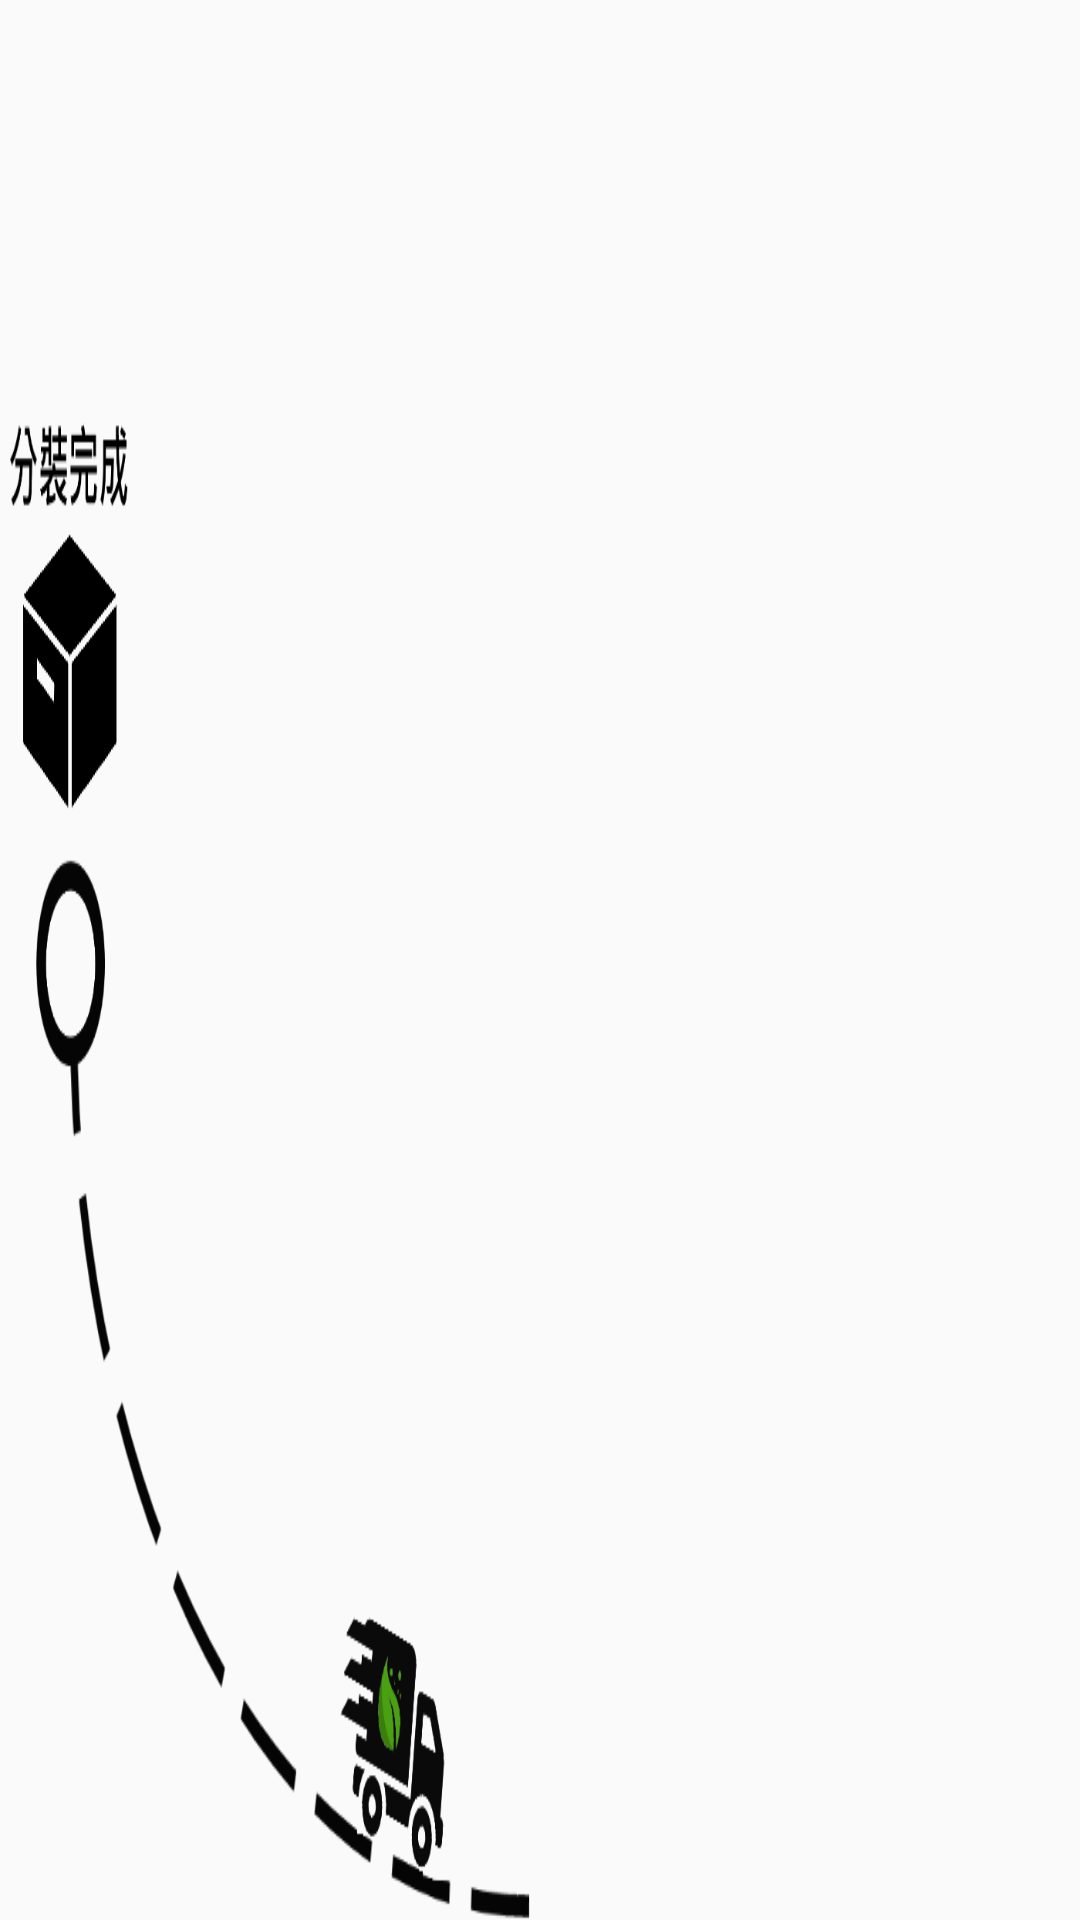

The Android layout XML behind this screen, and the referenced resources:
<!-- AndroidManifest.xml: application theme AppTheme -->
<!-- res/layout/curve_start_after_split.xml -->
<?xml version="1.0" encoding="utf-8"?>
<LinearLayout xmlns:android="http://schemas.android.com/apk/res/android"
    xmlns:app="http://schemas.android.com/apk/res-auto"
    xmlns:tools="http://schemas.android.com/tools"
    android:layout_width="match_parent"
    android:layout_height="wrap_content"
    android:gravity="center"
    android:orientation="vertical">


    <LinearLayout
        android:id="@+id/path"
        android:layout_width="match_parent"
        android:layout_height="match_parent"
        android:background="@mipmap/curve_start_after_split"
        android:gravity="right"
        android:orientation="horizontal">

        <LinearLayout
            android:layout_width="200dp"
            android:layout_height="wrap_content"
            android:orientation="vertical"
            android:paddingBottom="10dp"
            android:visibility="gone">


            <RelativeLayout
                android:layout_width="match_parent"
                android:layout_height="wrap_content">

                <TextView
                    android:id="@+id/textView_recordTitle"
                    android:layout_width="match_parent"
                    android:layout_height="wrap_content"
                    android:background="@color/colorAccent"
                    android:paddingLeft="10dp"
                    android:paddingTop="5dp"
                    android:paddingBottom="5dp"
                    android:text="2nd layer"
                    android:textColor="@android:color/white"
                    android:textSize="12sp">

                </TextView>

            </RelativeLayout>

            <LinearLayout
                android:id="@+id/section_details"
                android:layout_width="match_parent"
                android:layout_height="match_parent"
                android:orientation="vertical">

                <View
                    android:layout_width="match_parent"
                    android:layout_height="0.5dp"
                    android:background="@color/colorPrimaryDark" />

                <LinearLayout
                    android:layout_width="match_parent"
                    android:layout_height="wrap_content"
                    android:gravity="center_vertical"
                    android:orientation="horizontal"
                    android:padding="10dp"
                    android:visibility="visible">

                    <TextView
                        android:layout_width="wrap_content"
                        android:layout_height="wrap_content"
                        android:layout_marginRight="20dp"
                        android:text="收貨單位" />

                    <TextView
                        android:layout_width="wrap_content"
                        android:layout_height="wrap_content" />

                    <TextView
                        android:id="@+id/textView_checkpoint"
                        android:layout_width="wrap_content"
                        android:layout_height="wrap_content"
                        android:layout_weight="1"
                        android:textSize="14sp" />

                </LinearLayout>

                <View
                    android:layout_width="match_parent"
                    android:layout_height="0.5dp"
                    android:background="@color/colorPrimaryDark" />

                <LinearLayout
                    android:layout_width="match_parent"
                    android:layout_height="wrap_content"
                    android:gravity="center_vertical"
                    android:orientation="horizontal"
                    android:padding="10dp"
                    android:visibility="visible">

                    <TextView
                        android:layout_width="wrap_content"
                        android:layout_height="wrap_content"
                        android:layout_marginRight="20dp"
                        android:text="紀錄時間" />

                    <TextView
                        android:layout_width="wrap_content"
                        android:layout_height="wrap_content" />

                    <TextView
                        android:id="@+id/textView_time"
                        android:layout_width="wrap_content"
                        android:layout_height="wrap_content"
                        android:layout_weight="1"
                        android:textSize="14sp" />

                </LinearLayout>

                <View
                    android:layout_width="match_parent"
                    android:layout_height="0.5dp"
                    android:background="@color/colorPrimaryDark" />

                <LinearLayout
                    android:layout_width="match_parent"
                    android:layout_height="wrap_content"
                    android:gravity="center_vertical"
                    android:orientation="horizontal"
                    android:visibility="visible">

                    <TextView
                        android:layout_width="wrap_content"
                        android:layout_height="wrap_content" />

                    <Button
                        android:id="@+id/btn_sensorId"
                        style="@style/Widget.AppCompat.Button.Borderless"
                        android:layout_width="wrap_content"
                        android:layout_height="wrap_content"
                        android:layout_weight="1"
                        android:gravity="center"
                        android:text="前往查看數據 >>" />

                </LinearLayout>

            </LinearLayout>

        </LinearLayout>

    </LinearLayout>

</LinearLayout>
<!-- resources referenced by this layout -->
<resources>
  <color name="colorAccent">#d81b60</color>
  <color name="colorPrimaryDark">#00574b</color>
  <!-- mipmap curve_start_after_split: png bitmap (mipmap-xxxhdpi, 38280 bytes) -->
  <style name="AppTheme" parent="Theme.AppCompat.Light.DarkActionBar">
          
          <item name="colorPrimary">@color/colorPrimary</item>
          <item name="colorPrimaryDark">@color/colorPrimaryDark</item>
          <item name="colorAccent">@color/colorAccent</item>
      </style>
  <color name="colorPrimary">#028678</color>
</resources>
